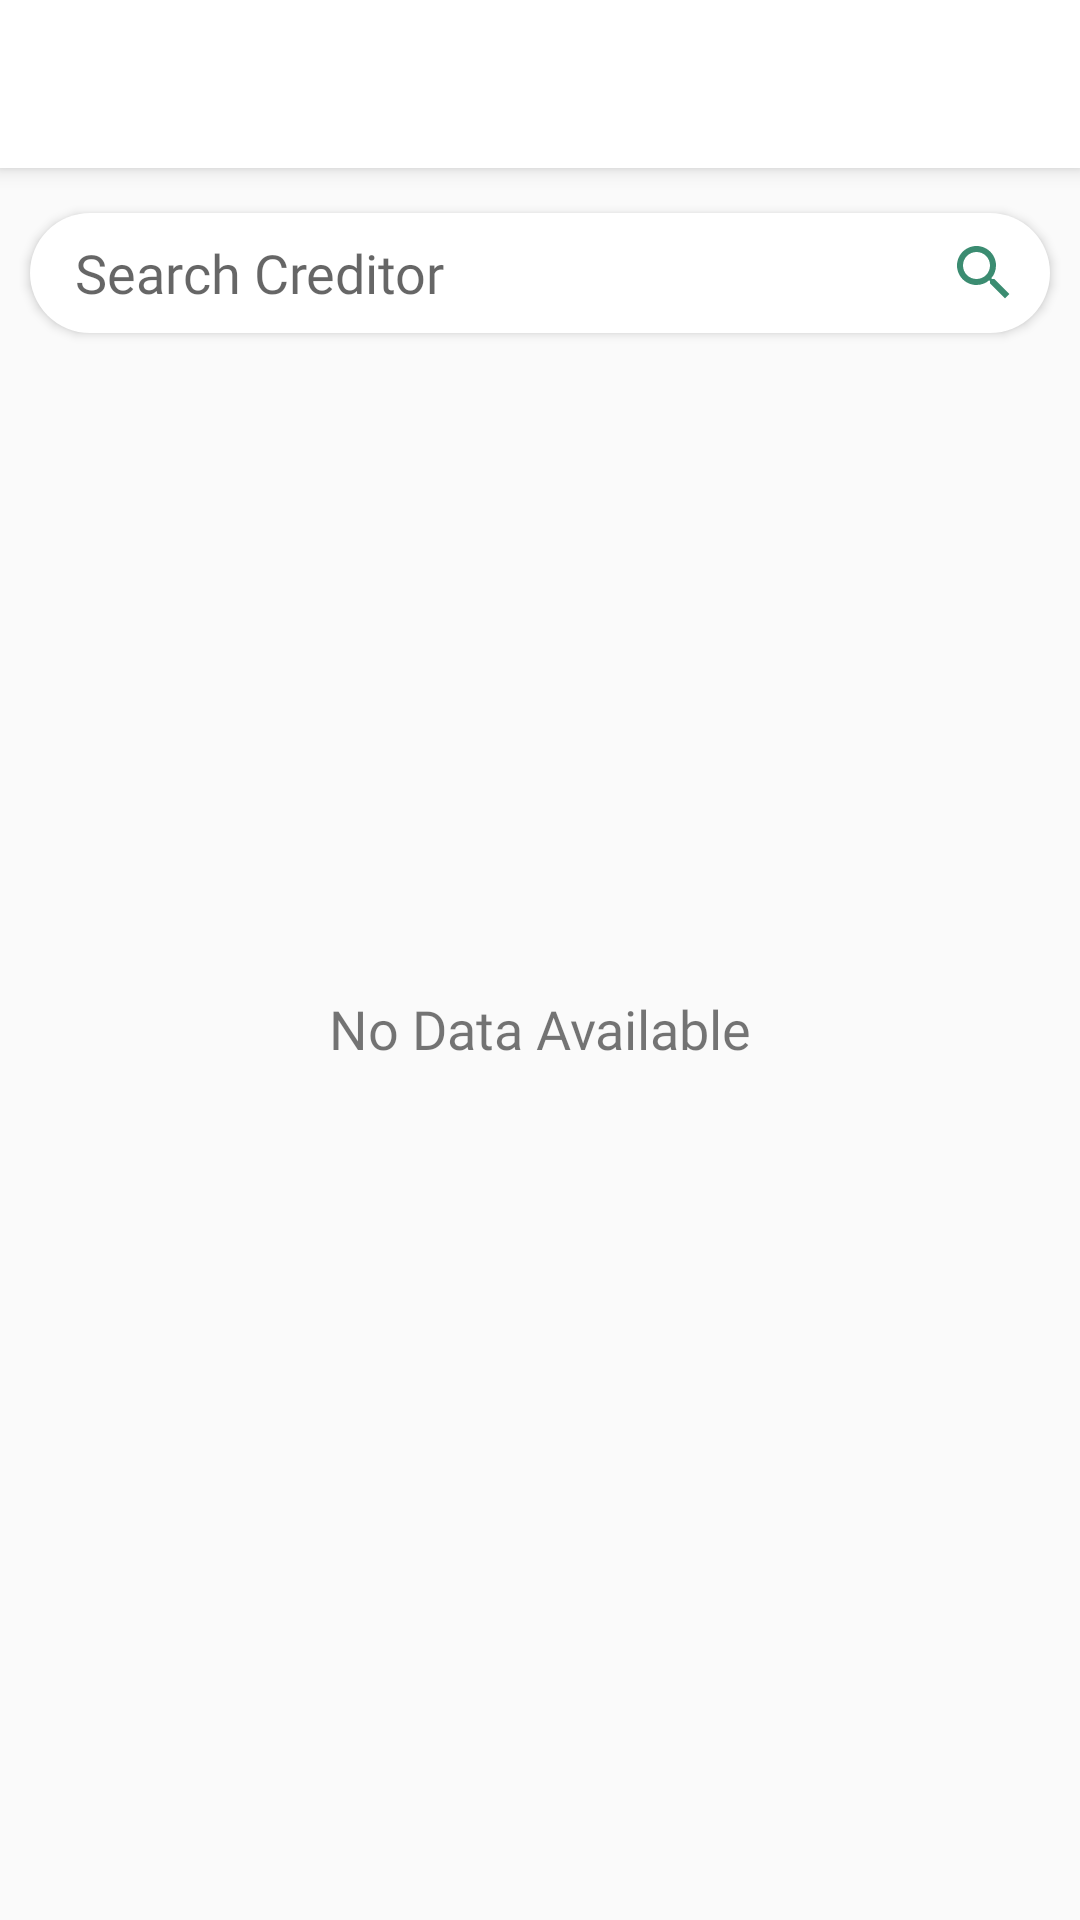

Layout XML and referenced resources for this Android screen:
<!-- AndroidManifest.xml: application theme AppTheme -->
<!-- res/layout/activity_creditors.xml -->
<?xml version="1.0" encoding="utf-8"?>
<LinearLayout xmlns:android="http://schemas.android.com/apk/res/android"
    android:layout_width="match_parent"
    android:layout_height="match_parent"
    android:background="@color/gray"
    android:orientation="vertical">

    <include layout="@layout/toolbar" />

    <LinearLayout
        android:layout_width="match_parent"
        android:layout_height="match_parent"
        android:orientation="vertical"
        android:clipToPadding="false"
        android:padding="10dp">

        <EditText
            android:id="@+id/et_search"
            android:layout_width="match_parent"
            android:layout_height="40dp"
            android:layout_below="@+id/toolbar"
            android:layout_marginTop="5dp"
            android:layout_marginBottom="5dp"
            android:background="@drawable/search_bg"
            android:drawableEnd="@drawable/ic_search"
            android:elevation="2dp"
            android:focusable="false"
            android:fontFamily="@font/proxima_regular"
            android:hint="@string/search_creditor"
            android:paddingStart="15dp"
            android:paddingEnd="10dp" />

        <androidx.recyclerview.widget.RecyclerView
            android:id="@+id/rv_creditors"
            android:layout_width="match_parent"
            android:layout_height="match_parent"
            android:clipToPadding="false"
            android:visibility="gone" />

        <TextView
            android:id="@+id/tv_no_data"
            android:layout_width="match_parent"
            android:layout_height="match_parent"
            android:layout_marginBottom="60dp"
            android:fontFamily="@font/proxima_regular"
            android:gravity="center"
            android:text="@string/no_data_available"
            android:textSize="18sp" />

    </LinearLayout>


</LinearLayout>
<!-- res/layout/toolbar.xml (included above) -->
<?xml version="1.0" encoding="utf-8"?>
<androidx.appcompat.widget.Toolbar xmlns:android="http://schemas.android.com/apk/res/android"
    xmlns:app="http://schemas.android.com/apk/res-auto"
    android:id="@+id/toolbar"
    android:layout_width="match_parent"
    android:layout_height="?attr/actionBarSize"
    android:background="@color/white"
    android:elevation="4dp"
    android:gravity="center"
    android:textAlignment="center"
    android:theme="@style/ToolbarTheme"
    app:titleTextColor="@color/colorPrimary">


    <TextView
        android:id="@+id/toolbar_title"
        android:layout_width="wrap_content"
        android:layout_height="wrap_content"
        android:layout_gravity="center"
        android:fontFamily="@font/proxima_regular"
        android:textColor="@color/colorPrimary"
        android:textSize="18sp"
        android:textStyle="bold" />


</androidx.appcompat.widget.Toolbar>
<!-- resources referenced by this layout -->
<resources>
  <color name="colorPrimary">#3B8C71</color>
  <color name="gray">#fafafa</color>
  <color name="white">#ffffff</color>
  <!-- drawable ic_search (drawable) -->
  <vector android:height="24dp" android:tint="#3B8C71"
      android:viewportHeight="24.0" android:viewportWidth="24.0"
      android:width="24dp" xmlns:android="http://schemas.android.com/apk/res/android">
      <path android:fillColor="#FF000000" android:pathData="M15.5,14h-0.79l-0.28,-0.27C15.41,12.59 16,11.11 16,9.5 16,5.91 13.09,3 9.5,3S3,5.91 3,9.5 5.91,16 9.5,16c1.61,0 3.09,-0.59 4.23,-1.57l0.27,0.28v0.79l5,4.99L20.49,19l-4.99,-5zM9.5,14C7.01,14 5,11.99 5,9.5S7.01,5 9.5,5 14,7.01 14,9.5 11.99,14 9.5,14z"/>
  </vector>
  <!-- drawable search_bg (drawable) -->
  <?xml version="1.0" encoding="utf-8"?>
  <shape xmlns:android="http://schemas.android.com/apk/res/android"
      android:padding="10dp"
      android:shape="rectangle">
  
      <corners android:radius="20dp" />
      <solid android:color="@color/white" />
  
  </shape>
  <string name="no_data_available">No Data Available</string>
  <string name="search_creditor">Search Creditor</string>
  <style name="ToolbarTheme" parent="@style/ThemeOverlay.AppCompat.ActionBar">
          
          <item name="colorControlNormal">@color/colorPrimary</item>
          <item name="android:textColorPrimary">@color/colorPrimary</item>
          <item name="android:textColorSecondary">@color/colorPrimary</item>
  
      </style>
  <style name="AppTheme" parent="AppTheme.Suchi">
          
          <item name="colorPrimary">@color/colorPrimary</item>
          <item name="colorPrimaryDark">@color/colorPrimaryDark</item>
          <item name="colorAccent">@color/colorAccent</item>
          
  
      </style>
  <style name="AppTheme.Suchi" parent="Theme.MaterialComponents.Light.NoActionBar">
          
          <item name="colorPrimary">@color/colorPrimary</item>
          <item name="colorPrimaryDark">@color/colorPrimaryDark</item>
          <item name="colorAccent">@color/colorAccent</item>
          <item name="android:colorBackground">@android:color/white</item>
          <item name="android:actionMenuTextColor">@color/colorAccent</item>
          <item name="android:windowIsTranslucent">true</item>
          <item name="android:windowAllowEnterTransitionOverlap">true</item>
          <item name="android:windowBackground">@android:color/transparent</item>
          <item name="drawerArrowStyle">@style/DrawerHamburgerStyle</item>
      </style>
  <color name="colorPrimaryDark">#1E5A46</color>
  <color name="colorAccent">#60ad5e</color>
  <style name="DrawerHamburgerStyle" parent="@style/Widget.AppCompat.DrawerArrowToggle">
          <item name="color">@color/colorPrimary</item>
      </style>
</resources>
